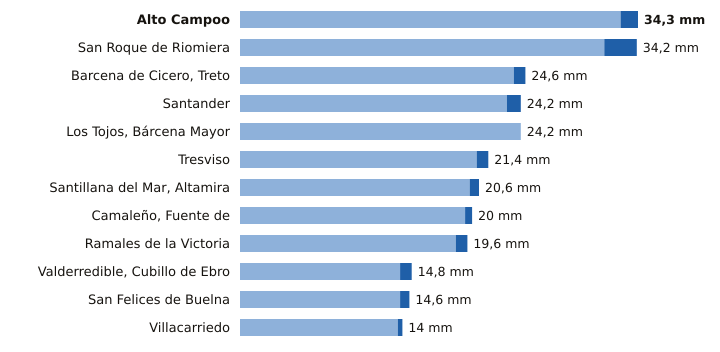

The table this chart was drawn from, first rows:
estacion, provincia, indicativo, mm_6_dias_anteriores, mm_hoy, mm_7_dias, horas_de_hoy
Alto Campoo, Cantabria, 9001S, 32.8, 1.5, 34.3, 6
San Roque de Riomiera, Cantabria, 1103X, 31.4, 2.8, 34.2, 5
Barcena de Cicero, Treto, Cantabria, 1096X, 23.6, 1.0, 24.6, 5
Santander, Cantabria, 1111X, 23.0, 1.2, 24.2, 6
Los Tojos, Bárcena Mayor, Cantabria, 1135C, 24.2, 0.0, 24.2, 6
Tresviso, Cantabria, 1176A, 20.4, 1.0, 21.4, 5
Santillana del Mar, Altamira, Cantabria, 1740, 19.8, 0.8, 20.6, 5
Camaleño, Fuente de, Cantabria, 1167B, 19.4, 0.6, 20.0, 6
Ramales de la Victoria, Cantabria, 1089U, 18.6, 1.0, 19.6, 5
Valderredible, Cubillo de Ebro, Cantabria, 9016X, 13.8, 1.0, 14.8, 6
San Felices de Buelna, Cantabria, 1152C, 13.8, 0.8, 14.6, 5
Villacarriedo, Cantabria, 1124E, 13.6, 0.4, 14.0, 6
